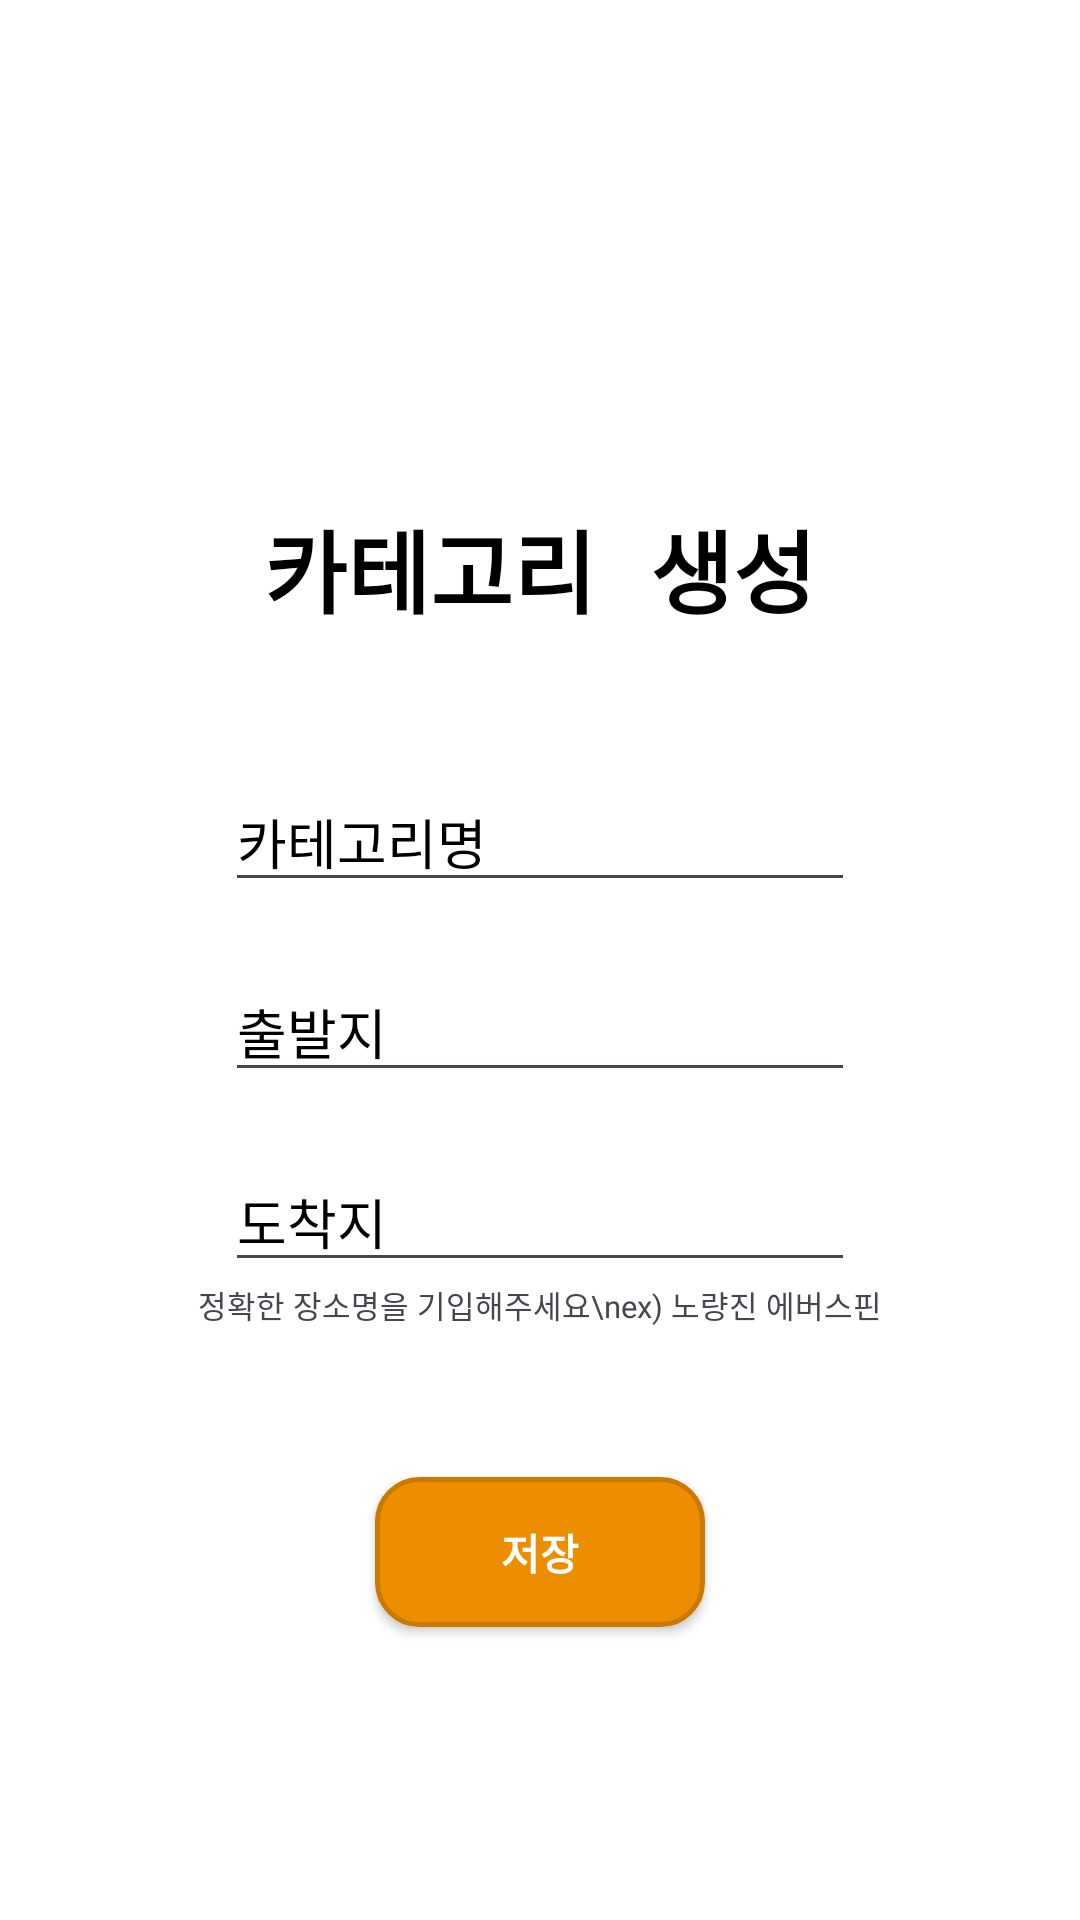

Android layout source for this screen:
<!-- AndroidManifest.xml: application theme Theme.NaverNavi -->
<!-- res/layout/activity_sub.xml -->
<?xml version="1.0" encoding="utf-8"?>
<androidx.constraintlayout.widget.ConstraintLayout xmlns:android="http://schemas.android.com/apk/res/android"
    xmlns:app="http://schemas.android.com/apk/res-auto"
    xmlns:tools="http://schemas.android.com/tools"
    android:layout_width="match_parent"
    android:layout_height="match_parent"
    android:background="@color/white"
    android:orientation="vertical"
    tools:context=".SubActivity">
    <LinearLayout
        android:layout_width="match_parent"
        android:layout_height="match_parent"
        android:orientation="vertical">

        <LinearLayout
            android:layout_width="match_parent"
            android:layout_height="70dp"
            android:background="@color/skyblue">
            <android.widget.Button
                android:id="@+id/btnMap"
                android:layout_width="50dp"
                android:layout_height="50dp"
                android:textColor="@color/white"
                android:layout_margin="10dp"
                android:textStyle="bold"
                android:textSize="14pt"
                android:text="←"
                android:background="@drawable/button_drawable2" />
        </LinearLayout>


        <LinearLayout
            android:id="@+id/SubBackground"
            android:layout_width="match_parent"
            android:layout_height="match_parent"
            android:gravity="center"
            android:orientation="vertical">


            <TextView
                android:id="@+id/textView"
                android:layout_width="wrap_content"
                android:layout_height="50dp"
                android:layout_marginBottom="40dp"
                android:fontFamily="monospace"
                android:lineSpacingExtra="8sp"
                android:text="카테고리 생성"
                android:textColor="@color/black"
                android:textAlignment="center"
                android:textSize="30sp"
                android:textStyle="bold"
                app:layout_constraintBottom_toBottomOf="parent"
                app:layout_constraintEnd_toEndOf="parent"
                app:layout_constraintStart_toStartOf="parent"
                app:layout_constraintTop_toTopOf="parent" />

            <EditText
                android:id="@+id/nameInput"
                android:layout_width="wrap_content"
                android:layout_height="wrap_content"
                android:layout_marginBottom="20dp"
                android:ems="10"
                android:hint="카테고리명"
                android:backgroundTint="@color/gray"
                android:textColorHint="@color/gray"
                android:textColor="@color/black"
                android:inputType="text"
                app:layout_constraintBottom_toBottomOf="parent"
                app:layout_constraintEnd_toEndOf="parent"
                app:layout_constraintStart_toStartOf="parent"
                app:layout_constraintTop_toBottomOf="@+id/textView" />

            <EditText
                android:id="@+id/departureInput"
                android:layout_width="wrap_content"
                android:layout_height="wrap_content"
                android:layout_marginBottom="20dp"
                android:ems="10"
                android:hint="출발지"
                android:backgroundTint="@color/gray"
                android:textColorHint="@color/gray"
                android:textColor="@color/black"
                android:inputType="text"
                app:layout_constraintBottom_toBottomOf="parent"
                app:layout_constraintEnd_toEndOf="parent"
                app:layout_constraintStart_toStartOf="parent"
                app:layout_constraintTop_toBottomOf="@+id/textView" />

            <EditText
                android:id="@+id/arrivalInput"
                android:layout_width="wrap_content"
                android:layout_height="wrap_content"
                android:backgroundTint="@color/gray"
                android:ems="10"
                android:hint="도착지"
                android:singleLine="true"
                android:textColor="@color/black"
                android:textColorHint="@color/gray"
                app:layout_constraintBottom_toBottomOf="parent"
                app:layout_constraintEnd_toEndOf="parent"
                app:layout_constraintStart_toStartOf="parent"
                app:layout_constraintTop_toBottomOf="@+id/departureInput" />

            <TextView
                android:layout_width="wrap_content"
                android:layout_height="wrap_content"
                android:layout_gravity="center"
                android:layout_marginBottom="20dp"
                android:text="정확한 장소명을 기입해주세요\nex) 노량진 에버스핀"
                android:textSize="5pt" />

            <android.widget.Button
                android:id="@+id/Save"
                android:layout_width="110dp"
                android:layout_height="50dp"
                android:layout_marginTop="30dp"
                android:text="저장"
                android:textColor="@color/white"
                android:background="@drawable/button_drawable4"
                android:textStyle="bold"
                app:layout_constraintEnd_toEndOf="parent"
                app:layout_constraintStart_toStartOf="parent"
                app:layout_constraintTop_toBottomOf="@+id/ArrivalInput" />
        </LinearLayout>
    </LinearLayout>

    <SlidingDrawer
        android:id="@+id/slidingDrawerSub"
        android:layout_width="match_parent"
        android:layout_height="500dp"
        android:layout_alignParentBottom="true"
        android:content="@+id/content"
        android:handle="@+id/handle"
        android:visibility="gone"
        app:layout_constraintBottom_toBottomOf="parent">

        <android.widget.Button
            android:id="@+id/handle"
            android:layout_width="match_parent"
            android:layout_height="20dp"
            android:background="@drawable/slidedrawer_drwable1" />

        <ScrollView
            android:id="@+id/content"
            android:layout_width="wrap_content"
            android:layout_height="match_parent"
            android:background="@drawable/card_view_drawable2"
            android:scrollbarSize="0dp">

            <LinearLayout
                android:id="@+id/contentLinearSub"
                android:layout_width="wrap_content"
                android:layout_height="wrap_content"
                android:orientation="vertical" />
        </ScrollView>

    </SlidingDrawer>

</androidx.constraintlayout.widget.ConstraintLayout>
<!-- resources referenced by this layout -->
<resources>
  <color name="black">#FF000000</color>
  <color name="white">#FFFFFFFF</color>
  <!-- drawable button_drawable2 (drawable) -->
  <?xml version="1.0" encoding="utf-8"?>
  <shape xmlns:android="http://schemas.android.com/apk/res/android" android:shape="rectangle" >
      <corners
          android:radius="0dp"
          />
      <solid
          android:color="#00FFFFFF"
          />
      <padding
          android:left="0dp"
          android:top="0dp"
          android:right="0dp"
          android:bottom="0dp"
          />
      <size
          android:width="60dp"
          android:height="60dp"
          />
      <stroke
          android:width="0dp"
          android:color="#FFC107"
          />
  </shape>
  <!-- drawable button_drawable4 (drawable) -->
  <?xml version="1.0" encoding="utf-8"?>
  <shape xmlns:android="http://schemas.android.com/apk/res/android" android:shape="rectangle" >
      <corners
          android:radius="14dp"
          />
      <solid
          android:color="#ED8D00"
          />
      <padding
          android:left="0dp"
          android:top="0dp"
          android:right="0dp"
          android:bottom="0dp"
          />
      <size
          android:width="270dp"
          android:height="60dp"
          />
      <stroke
          android:width="1.5dp"
          android:color="#CC7900"
          />
  </shape>
  <!-- drawable card_view_drawable2 (drawable) -->
  <?xml version="1.0" encoding="utf-8"?>
  <shape xmlns:android="http://schemas.android.com/apk/res/android" android:shape="rectangle" >
      <corners
          android:radius="0dp"
          />
      <solid
          android:color="#FFC107"
          />
      <padding
          android:left="0dp"
          android:top="0dp"
          android:right="0dp"
          android:bottom="0dp"
          />
      <size
          android:width="270dp"
          android:height="60dp"
          />
      <stroke
          android:width="1dp"
          android:color="#FFC107"
          />
  </shape>
  <!-- drawable slidedrawer_drwable1 (drawable) -->
  <?xml version="1.0" encoding="utf-8"?>
  <shape xmlns:android="http://schemas.android.com/apk/res/android" android:shape="rectangle" >
      <corners
          android:topLeftRadius="14dp"
          android:topRightRadius="14dp"
          android:bottomLeftRadius="0dp"
          android:bottomRightRadius="0dp"
          />
      <solid
          android:color="#FFFFFF"
          />
      <padding
          android:left="0dp"
          android:top="0dp"
          android:right="0dp"
          android:bottom="0dp"
          />
      <size
          android:width="270dp"
          android:height="28dp"
          />
      <stroke
          android:width="1dp"
          android:color="#CFCFCF"
          />
  </shape>
  <style name="Theme.NaverNavi" parent="Base.Theme.NaverNavi" />
  <style name="Base.Theme.NaverNavi" parent="Theme.Material3.DayNight.NoActionBar">
          
          <item name="android:windowBackground">@color/skyblue</item>
  
  
  
  
      </style>
</resources>
